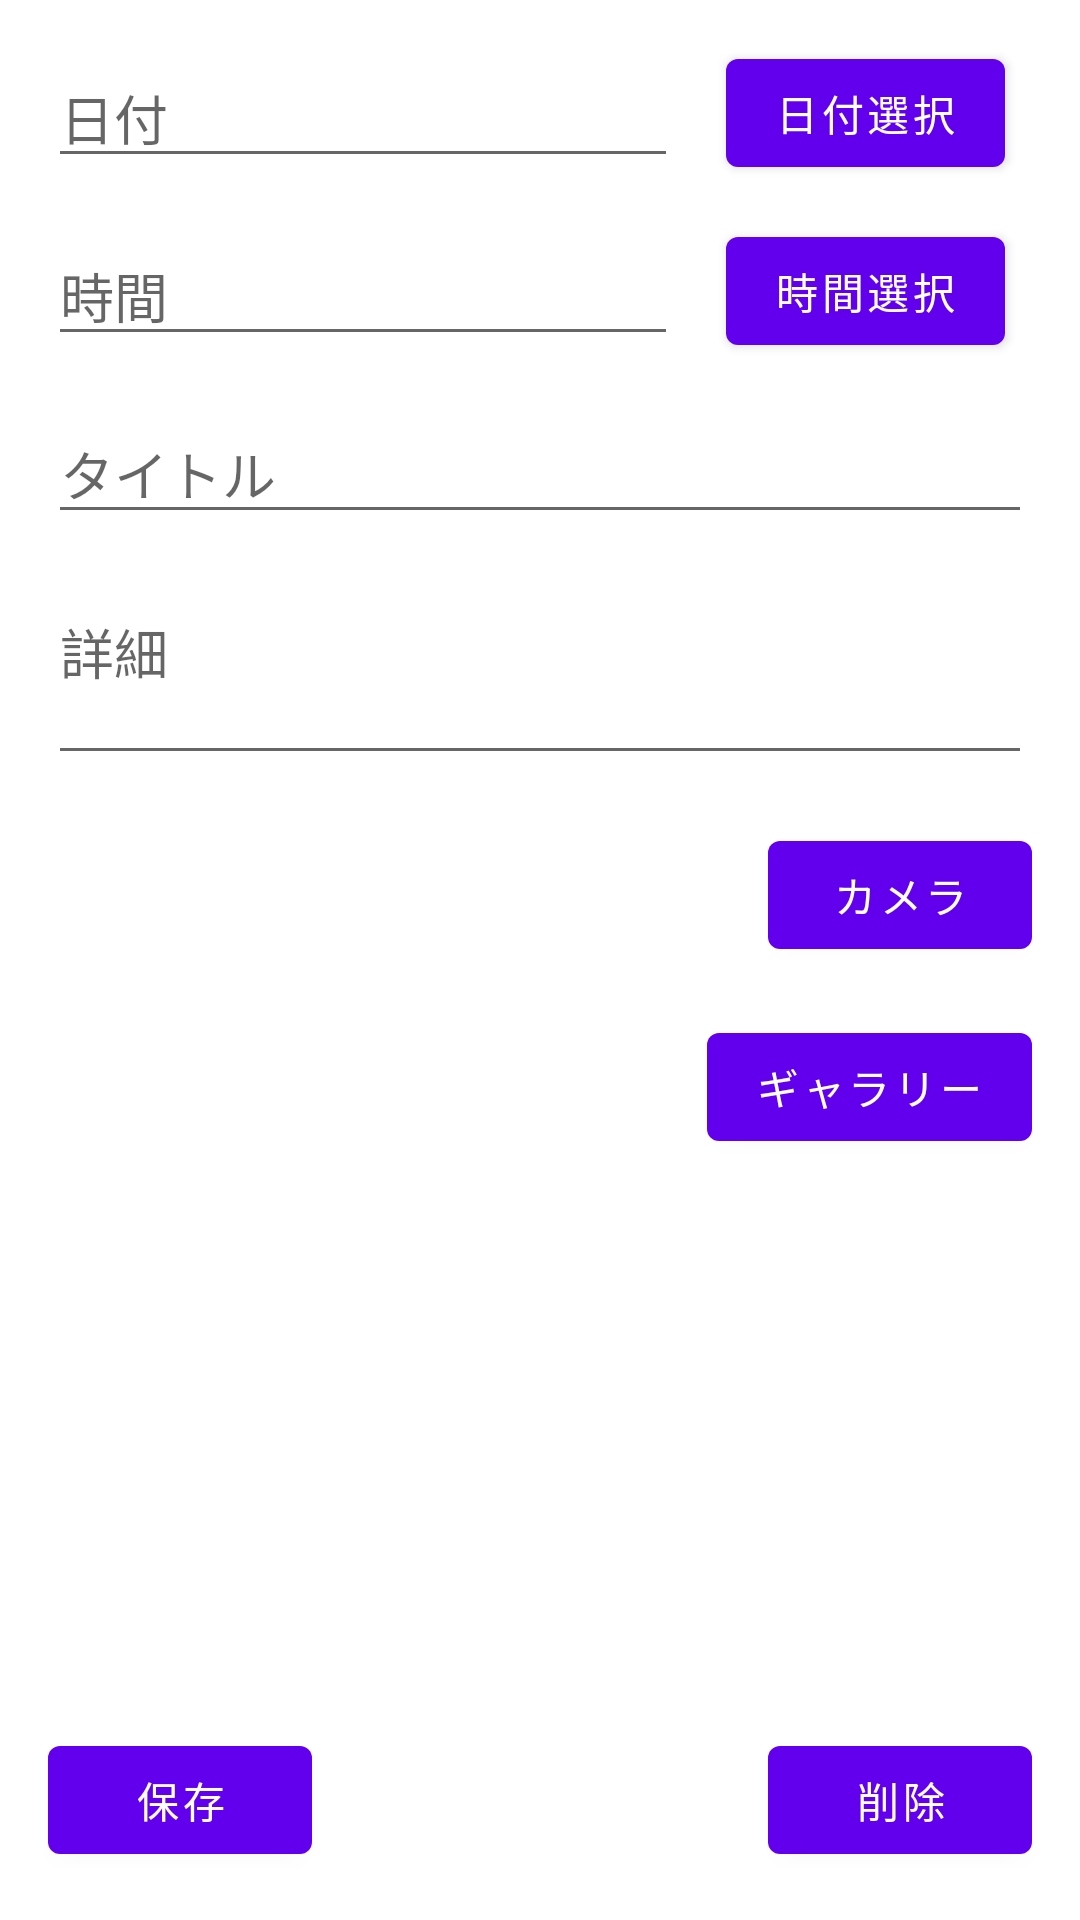

This screen was rendered from an Android layout file. Write that file and the resources it references.
<!-- AndroidManifest.xml: application theme Theme.MyScheduler -->
<!-- res/layout/fragment_schedule_edit.xml -->
<?xml version="1.0" encoding="utf-8"?>

<androidx.constraintlayout.widget.ConstraintLayout xmlns:android="http://schemas.android.com/apk/res/android"
    xmlns:app="http://schemas.android.com/apk/res-auto"
    xmlns:tools="http://schemas.android.com/tools"
    android:id="@+id/frameLayout"
    android:layout_width="match_parent"
    android:layout_height="match_parent"
    tools:context=".ScheduleEditFragment">

    <EditText
        android:id="@+id/dateEdit"
        android:layout_width="wrap_content"
        android:layout_height="wrap_content"
        android:layout_marginStart="16dp"
        android:layout_marginTop="16dp"
        android:ems="10"
        android:hint="@string/date_text"
        android:inputType="date"
        app:layout_constraintStart_toStartOf="parent"
        app:layout_constraintTop_toTopOf="parent" />

    <EditText
        android:id="@+id/timeEdit"
        android:layout_width="wrap_content"
        android:layout_height="wrap_content"
        android:layout_marginStart="16dp"
        android:layout_marginTop="16dp"
        android:ems="10"
        android:hint="@string/time_text"
        android:inputType="time"
        app:layout_constraintStart_toStartOf="parent"
        app:layout_constraintTop_toBottomOf="@+id/dateEdit" />

    <EditText
        android:id="@+id/titleEdit"
        android:layout_width="0dp"
        android:layout_height="wrap_content"
        android:layout_marginStart="16dp"
        android:layout_marginTop="16dp"
        android:layout_marginEnd="16dp"
        android:ems="10"
        android:hint="@string/title_text"
        android:inputType="textPersonName"
        app:layout_constraintEnd_toEndOf="parent"
        app:layout_constraintStart_toStartOf="parent"
        app:layout_constraintTop_toBottomOf="@+id/timeEdit" />

    <EditText
        android:id="@+id/detailEdit"
        android:layout_width="0dp"
        android:layout_height="wrap_content"
        android:layout_marginStart="16dp"
        android:layout_marginTop="16dp"
        android:layout_marginEnd="16dp"
        android:ems="10"
        android:gravity="start|top"
        android:hint="@string/detail_text"
        android:inputType="textMultiLine"
        android:maxLines="8"
        android:minLines="2"
        app:layout_constraintEnd_toEndOf="parent"
        app:layout_constraintStart_toStartOf="parent"
        app:layout_constraintTop_toBottomOf="@+id/titleEdit" />

    <Button
        android:id="@+id/dateButton"
        android:layout_width="wrap_content"
        android:layout_height="wrap_content"
        android:layout_marginStart="16dp"
        android:text="@string/select_date_text"
        app:layout_constraintBottom_toBottomOf="@+id/dateEdit"
        app:layout_constraintStart_toEndOf="@+id/dateEdit"
        app:layout_constraintTop_toTopOf="@+id/dateEdit" />

    <Button
        android:id="@+id/timeButton"
        android:layout_width="wrap_content"
        android:layout_height="wrap_content"
        android:layout_marginStart="16dp"
        android:text="@string/select_time_text"
        app:layout_constraintBottom_toBottomOf="@+id/timeEdit"
        app:layout_constraintStart_toEndOf="@+id/timeEdit"
        app:layout_constraintTop_toTopOf="@+id/timeEdit" />

    <Button
        android:id="@+id/save"
        android:layout_width="wrap_content"
        android:layout_height="wrap_content"
        android:layout_marginStart="16dp"
        android:layout_marginBottom="16dp"
        android:text="@string/save_text"
        app:layout_constraintBottom_toBottomOf="parent"
        app:layout_constraintStart_toStartOf="parent" />

    <Button
        android:id="@+id/delete"
        android:layout_width="wrap_content"
        android:layout_height="wrap_content"
        android:layout_marginEnd="16dp"
        android:layout_marginBottom="16dp"
        android:text="@string/delete_text"
        app:layout_constraintBottom_toBottomOf="parent"
        app:layout_constraintEnd_toEndOf="parent" />

    <Button
        android:id="@+id/cameraButton"
        android:layout_width="wrap_content"
        android:layout_height="wrap_content"
        android:layout_marginTop="16dp"
        android:layout_marginEnd="16dp"
        android:text="カメラ"
        app:layout_constraintEnd_toEndOf="parent"
        app:layout_constraintTop_toBottomOf="@+id/detailEdit" />

    <Button
        android:id="@+id/galleryButton"
        android:layout_width="wrap_content"
        android:layout_height="wrap_content"
        android:layout_marginTop="16dp"
        android:layout_marginEnd="16dp"
        android:text="ギャラリー"
        app:layout_constraintEnd_toEndOf="parent"
        app:layout_constraintTop_toBottomOf="@+id/cameraButton" />

    <androidx.recyclerview.widget.RecyclerView
        android:id="@+id/photoList"
        android:layout_width="0dp"
        android:layout_height="0dp"
        android:layout_marginStart="16dp"
        android:layout_marginTop="16dp"
        android:layout_marginEnd="16dp"
        android:layout_marginBottom="16dp"
        app:layout_constraintBottom_toTopOf="@+id/save"
        app:layout_constraintEnd_toStartOf="@+id/galleryButton"
        app:layout_constraintStart_toStartOf="parent"
        app:layout_constraintTop_toBottomOf="@+id/detailEdit" />

</androidx.constraintlayout.widget.ConstraintLayout>
<!-- resources referenced by this layout -->
<resources>
  <string name="date_text">日付</string>
  <string name="delete_text">削除</string>
  <string name="detail_text">詳細</string>
  <string name="save_text">保存</string>
  <string name="select_date_text">日付選択</string>
  <string name="select_time_text">時間選択</string>
  <string name="time_text">時間</string>
  <string name="title_text">タイトル</string>
  <style name="Theme.MyScheduler" parent="Theme.MaterialComponents.DayNight.DarkActionBar">
          
          <item name="colorPrimary">@color/purple_500</item>
          <item name="colorPrimaryVariant">@color/purple_700</item>
          <item name="colorOnPrimary">@color/white</item>
          
          <item name="colorSecondary">@color/teal_200</item>
          <item name="colorSecondaryVariant">@color/teal_700</item>
          <item name="colorOnSecondary">@color/black</item>
          
          <item name="android:statusBarColor" tools:targetApi="l">
              ?attr/colorPrimaryVariant
          </item>
          
      </style>
  <!-- not gathered from this repository: default colours our renderer supplied (Android Studio template values) -->
  <color name="purple_500">#FF6200EE</color>
  <color name="purple_700">#FF3700B3</color>
  <color name="teal_200">#FF03DAC5</color>
  <color name="teal_700">#FF018786</color>
  <color name="black">#FF000000</color>
  <color name="white">#FFFFFFFF</color>
</resources>
